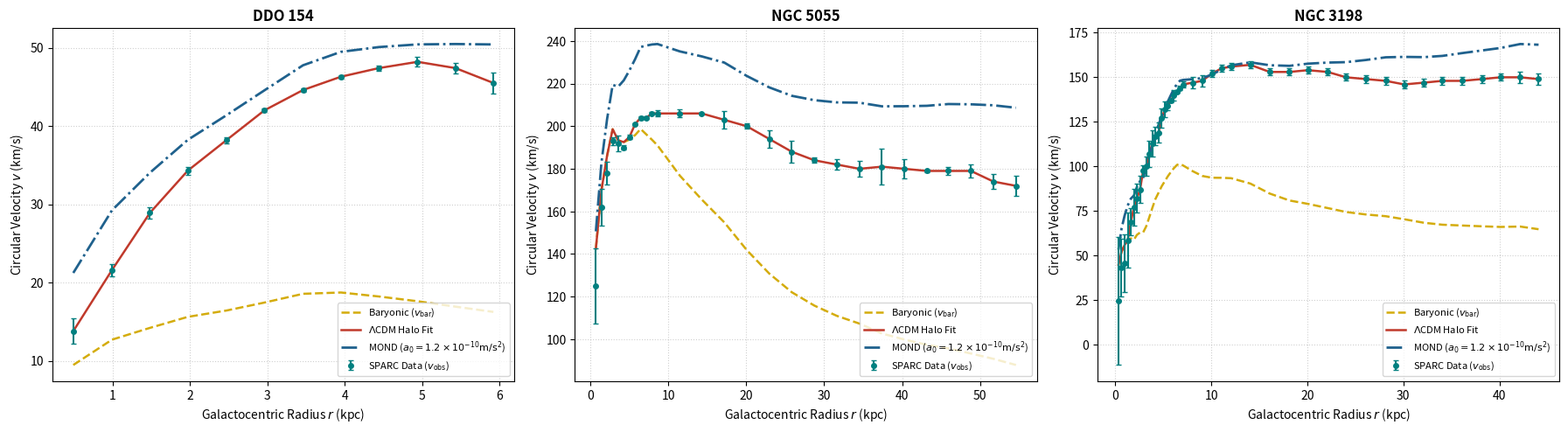

Python code for this plot:
import matplotlib.pyplot as plt
import numpy as np

# Fundamental Physical Constants
A0 = 1.2e-10  # MOND critical acceleration threshold (m/s^2)
KPC_TO_M = 3.08567758149137e19  # Kiloparsecs to meters conversion factor

# Standard Mass-to-Light Ratios (at 3.6 microns)
UPSILON_DISK = 0.5  # Stellar disk mass-to-light ratio
UPSILON_BULGE = 0.7  # Stellar bulge mass-to-light ratio

# =====================================================================
# 1. SPARC DATASETS (PURE NUMPY ARRAYS)
# Format: [Radius (kpc), Vobs, errV, Vgas, Vdisk, Vbul]
# =====================================================================

ddo154_data = np.array(
    [
        [0.49, 13.80, 1.60, 3.74, 12.31, 0.00],
        [0.99, 21.60, 0.80, 7.46, 14.55, 0.00],
        [1.48, 28.90, 0.70, 10.87, 12.95, 0.00],
        [1.97, 34.30, 0.50, 13.32, 11.54, 0.00],
        [2.47, 38.20, 0.40, 14.77, 10.18, 0.00],
        [2.96, 42.00, 0.20, 16.20, 9.16, 0.00],
        [3.46, 44.60, 0.20, 17.60, 8.37, 0.00],
        [3.95, 46.30, 0.20, 17.91, 7.77, 0.00],
        [4.44, 47.40, 0.30, 17.48, 7.29, 0.00],
        [4.94, 48.20, 0.60, 16.93, 6.89, 0.00],
        [5.43, 47.40, 0.70, 16.28, 6.55, 0.00],
        [5.92, 45.50, 1.30, 15.64, 6.26, 0.00],
    ]
)

ngc5055_data = np.array(
    [
        [0.72, 125.00, 17.60, 2.20, 201.48, 0.00],
        [1.43, 162.00, 8.50, 3.72, 240.13, 0.00],
        [2.16, 178.00, 5.22, 4.09, 263.27, 0.00],
        [2.87, 193.00, 1.88, 5.34, 280.74, 0.00],
        [3.59, 192.00, 3.59, 6.03, 273.32, 0.00],
        [4.30, 190.00, 0.97, 5.11, 272.18, 0.00],
        [5.03, 195.00, 0.99, 8.42, 273.73, 0.00],
        [5.75, 201.00, 0.45, 14.42, 276.20, 0.00],
        [6.46, 204.00, 0.81, 19.11, 279.72, 0.00],
        [7.18, 204.00, 0.65, 22.51, 275.62, 0.00],
        [7.91, 206.00, 0.66, 25.80, 271.43, 0.00],
        [8.62, 206.00, 1.54, 28.49, 267.09, 0.00],
        [11.49, 206.00, 1.90, 33.07, 245.58, 0.00],
        [14.30, 206.00, 0.42, 45.73, 225.03, 0.00],
        [17.19, 203.00, 4.19, 47.26, 208.52, 0.00],
        [20.07, 200.00, 1.23, 44.56, 190.41, 0.00],
        [22.96, 194.00, 4.09, 40.45, 175.86, 0.00],
        [25.85, 188.00, 5.20, 37.41, 164.23, 0.00],
        [28.74, 184.00, 1.16, 38.46, 154.38, 0.00],
        [31.62, 182.00, 2.47, 40.22, 146.20, 0.00],
        [34.51, 180.00, 3.85, 42.57, 139.30, 0.00],
        [37.40, 181.00, 8.43, 40.57, 133.34, 0.00],
        [40.29, 180.00, 4.55, 41.86, 128.12, 0.00],
        [43.17, 179.00, 0.44, 42.92, 123.52, 0.00],
        [45.92, 179.00, 1.96, 44.68, 119.59, 0.00],
        [48.81, 179.00, 2.99, 44.56, 115.83, 0.00],
        [51.70, 174.00, 3.39, 43.74, 112.43, 0.00],
        [54.59, 172.00, 4.84, 41.74, 109.32, 0.00],
    ]
)

ngc3198_data = np.array(
    [
        [0.32, 24.40, 35.90, 0.00, 63.28, 0.00],
        [0.64, 43.30, 16.30, 0.00, 73.66, 0.00],
        [0.96, 45.50, 16.10, 0.00, 78.98, 0.00],
        [1.28, 58.50, 15.40, 0.35, 82.70, 0.00],
        [1.61, 68.80, 7.61, 0.15, 84.22, 0.00],
        [1.93, 76.90, 10.30, -0.05, 83.17, 0.00],
        [2.24, 82.00, 8.09, -0.47, 87.04, 0.00],
        [2.57, 86.90, 7.60, -0.95, 88.91, 0.00],
        [2.89, 97.60, 3.03, -1.43, 88.98, 0.00],
        [3.21, 100.00, 5.31, -1.14, 93.81, 0.00],
        [3.54, 107.00, 7.51, -0.39, 101.22, 0.00],
        [3.85, 113.00, 7.32, 0.36, 108.53, 0.00],
        [4.17, 117.00, 5.21, 1.52, 115.51, 0.00],
        [4.50, 119.00, 5.67, 3.07, 120.51, 0.00],
        [4.82, 127.00, 5.39, 4.63, 125.42, 0.00],
        [5.15, 132.00, 4.34, 6.02, 129.40, 0.00],
        [5.46, 134.00, 2.36, 7.16, 133.15, 0.00],
        [5.78, 137.00, 0.89, 8.31, 136.45, 0.00],
        [6.10, 140.00, 2.84, 9.46, 139.41, 0.00],
        [6.43, 142.00, 0.88, 10.61, 141.85, 0.00],
        [6.74, 144.00, 1.23, 11.77, 142.32, 0.00],
        [7.06, 146.00, 1.57, 12.87, 140.94, 0.00],
        [8.04, 147.00, 3.00, 16.39, 135.68, 0.00],
        [9.04, 148.00, 3.00, 20.03, 130.79, 0.00],
        [10.04, 152.00, 2.00, 23.68, 128.10, 0.00],
        [11.04, 155.00, 2.00, 27.08, 126.67, 0.00],
        [12.05, 156.00, 2.00, 30.11, 124.98, 0.00],
        [14.05, 157.00, 2.00, 34.48, 118.12, 0.00],
        [16.07, 153.00, 2.00, 36.43, 108.22, 0.00],
        [18.13, 153.00, 2.00, 37.76, 101.10, 0.00],
        [20.05, 154.00, 2.00, 39.83, 96.40, 0.00],
        [22.12, 153.00, 2.00, 40.92, 91.56, 0.00],
        [24.03, 150.00, 2.00, 41.77, 87.03, 0.00],
        [26.10, 149.00, 2.00, 43.71, 82.67, 0.00],
        [28.16, 148.00, 2.00, 45.41, 79.06, 0.00],
        [30.08, 146.00, 2.00, 45.29, 76.07, 0.00],
        [32.14, 147.00, 2.00, 44.56, 73.27, 0.00],
        [34.06, 148.00, 2.00, 44.81, 70.91, 0.00],
        [36.12, 148.00, 2.00, 45.90, 68.62, 0.00],
        [38.19, 149.00, 2.00, 46.75, 66.59, 0.00],
        [40.10, 150.00, 2.00, 47.48, 64.84, 0.00],
        [42.17, 150.00, 3.00, 48.93, 63.10, 0.00],
        [44.08, 149.00, 3.00, 47.84, 61.63, 0.00],
    ]
)

galaxies = {
    "DDO 154": ddo154_data,
    "NGC 5055": ngc5055_data,
    "NGC 3198": ngc3198_data,
}

# =====================================================================
# 2. THEORETICAL CALCULATIONS
# =====================================================================


def compute_mond_velocity(r_kpc, v_bar):
    """Calculates MOND velocity using standard interpolation:

    a_N = a * mu(a / a0), solving for physical acceleration 'a'
    """
    r_m = r_kpc * KPC_TO_M
    v_bar_ms = v_bar * 1000.0
    a_N = np.where(r_m > 0, (v_bar_ms**2) / r_m, 0.0)
    a_mond = 0.5 * (a_N + np.sqrt(a_N**2 + 4 * A0 * a_N))
    return np.sqrt(a_mond * r_m) / 1000.0


def calculate_reduced_chi_squared(v_obs, v_err, v_pred, num_free_params):
    dof = len(v_obs) - num_free_params
    chi_sq = np.sum(((v_obs - v_pred) / v_err) ** 2)
    return chi_sq / dof


# =====================================================================
# 3. STATISTICAL ANALYSIS & PLOTTING
# =====================================================================

print(f"{'Galaxy Name':<12} | {'LCDM Chi_nu^2':<15} | {'MOND Chi_nu^2':<15}")
print("-" * 48)

fig, axes = plt.subplots(1, 3, figsize=(18, 5), dpi=300)
colors = {"obs": "#008080", "bar": "#D4AC0D", "lcdm": "#C0392B", "mond": "#1F618D"}

for ax, (name, data) in zip(axes, galaxies.items()):
    r = data[:, 0]
    v_obs = data[:, 1]
    v_err = data[:, 2]
    v_gas = data[:, 3]
    v_disk_raw = data[:, 4]
    v_bul_raw = data[:, 5]

    # Apply Mass-to-Light ratio scalings
    v_disk = v_disk_raw * np.sqrt(UPSILON_DISK)
    v_bul = v_bul_raw * np.sqrt(UPSILON_BULGE)

    # Physical Baryonic Quadrature Sum
    v_gas_sq = np.sign(v_gas) * (v_gas**2)
    v_bar = np.sqrt(np.maximum(0, v_gas_sq + (v_disk**2) + (v_bul**2)))

    # Theoretical MOND Prediction
    v_mond = compute_mond_velocity(r, v_bar)

    # Theoretical Lambda-CDM Dark Matter Halo Fit
    v_dm = np.sqrt(np.maximum(0, v_obs**2 - v_bar**2))
    v_lcdm = np.sqrt(v_bar**2 + v_dm**2)

    # Chi-Squared Statistics
    chi2_lcdm = calculate_reduced_chi_squared(
        v_obs, v_err, v_lcdm, num_free_params=2
    )
    chi2_mond = calculate_reduced_chi_squared(
        v_obs, v_err, v_mond, num_free_params=0
    )

    print(f"{name:<12} | {chi2_lcdm:<15.3f} | {chi2_mond:<15.3f}")

    # Plotting
    ax.errorbar(
        r,
        v_obs,
        yerr=v_err,
        fmt="o",
        color=colors["obs"],
        markersize=4,
        capsize=2,
        label=r"SPARC Data ($v_{\mathrm{obs}}$)",
        zorder=5,
    )
    ax.plot(
        r,
        v_bar,
        color=colors["bar"],
        linestyle="--",
        linewidth=1.8,
        label=r"Baryonic ($v_{\mathrm{bar}}$)",
    )
    ax.plot(
        r,
        v_lcdm,
        color=colors["lcdm"],
        linestyle="-",
        linewidth=1.8,
        label=r"$\Lambda$CDM Halo Fit",
    )
    ax.plot(
        r,
        v_mond,
        color=colors["mond"],
        linestyle="-.",
        linewidth=2,
        label=r"MOND ($a_0 = 1.2 \times 10^{-10}\mathrm{m/s}^2$)",
    )

    ax.set_title(f"{name}", fontsize=12, fontweight="bold")
    ax.set_xlabel("Galactocentric Radius $r$ (kpc)", fontsize=10)
    ax.set_ylabel("Circular Velocity $v$ (km/s)", fontsize=10)
    ax.grid(True, linestyle=":", alpha=0.6)
    ax.legend(loc="lower right", frameon=True, fontsize=8)

plt.tight_layout()
plt.savefig("Multi_Galaxy_Rotation_Curves_Corrected.png", dpi=300)
print(
    "\nCorrected multi-panel plot saved as 'Multi_Galaxy_Rotation_Curves_Corrected.png'"
)
plt.show()
